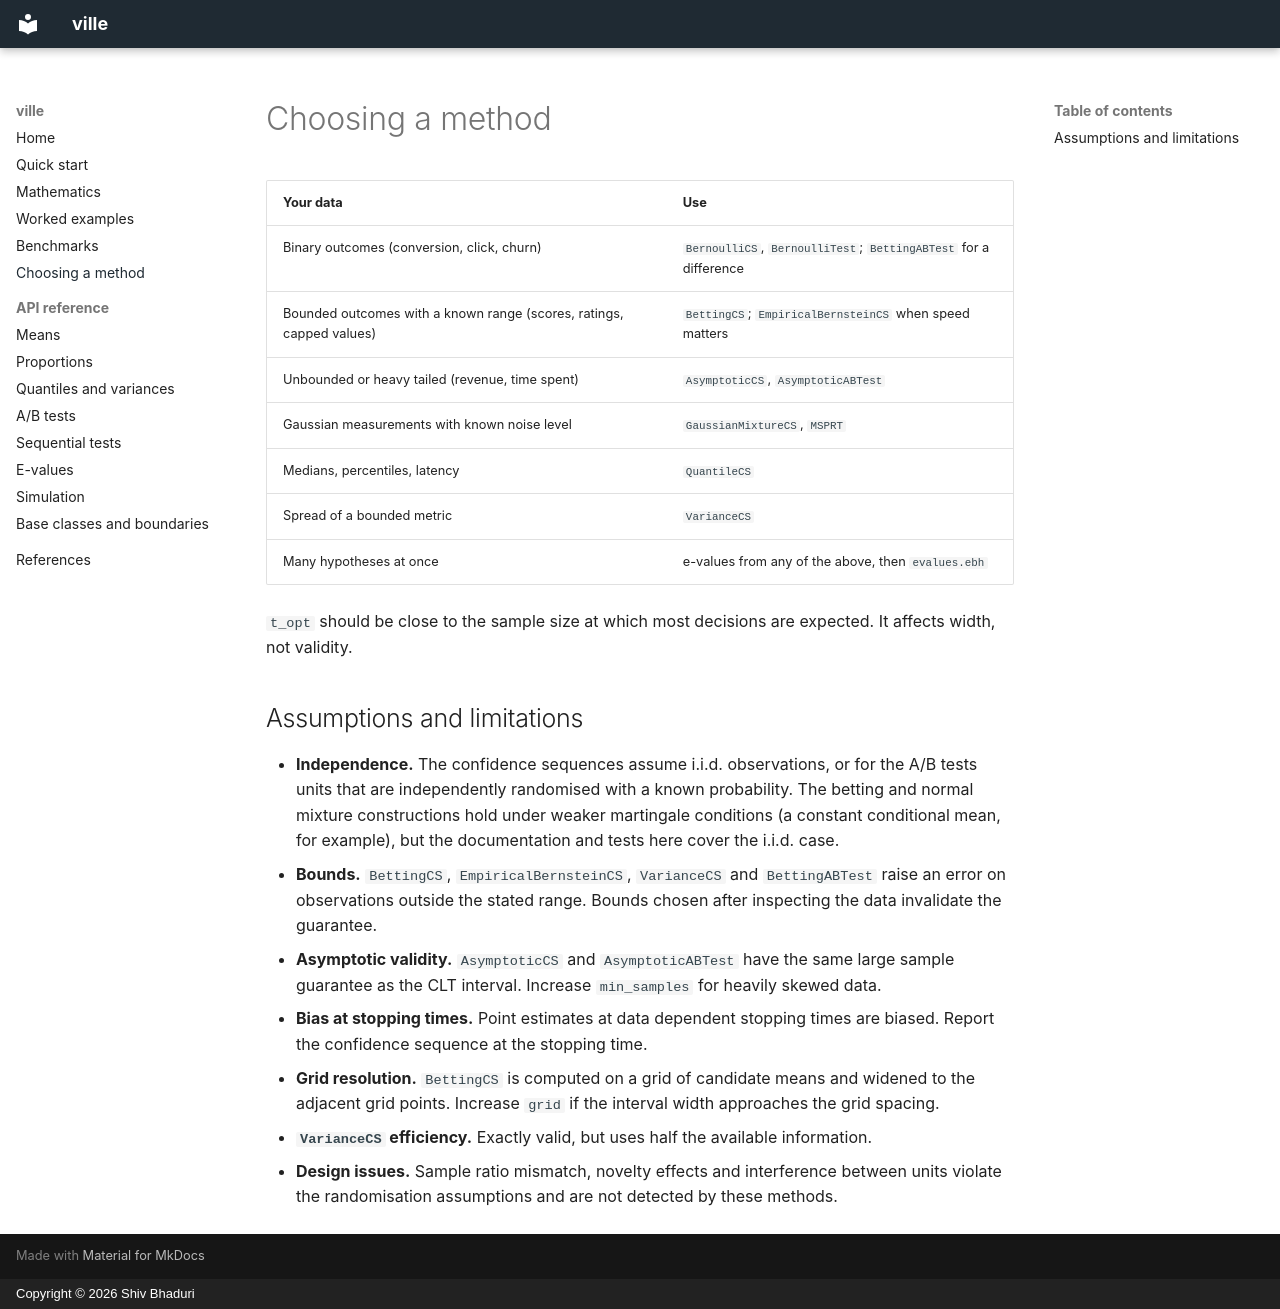

repository: shivsbhaduri/ville · page: choosing/index.html · generator: mkdocs · copyright: Copyright © 2026 Shiv Bhaduri

# Choosing a method

| Your data | Use |
|---|---|
| Binary outcomes (conversion, click, churn) | `BernoulliCS`, `BernoulliTest`; `BettingABTest` for a difference |
| Bounded outcomes with a known range (scores, ratings, capped values) | `BettingCS`; `EmpiricalBernsteinCS` when speed matters |
| Unbounded or heavy tailed (revenue, time spent) | `AsymptoticCS`, `AsymptoticABTest` |
| Gaussian measurements with known noise level | `GaussianMixtureCS`, `MSPRT` |
| Medians, percentiles, latency | `QuantileCS` |
| Spread of a bounded metric | `VarianceCS` |
| Many hypotheses at once | e-values from any of the above, then `evalues.ebh` |

`t_opt` should be close to the sample size at which most decisions are expected. It affects width, not validity.

## Assumptions and limitations

* **Independence.** The confidence sequences assume i.i.d. observations, or for the A/B tests units that are independently randomised with a known probability. The betting and normal mixture constructions hold under weaker martingale conditions (a constant conditional mean, for example), but the documentation and tests here cover the i.i.d. case.
* **Bounds.** `BettingCS`, `EmpiricalBernsteinCS`, `VarianceCS` and `BettingABTest` raise an error on observations outside the stated range. Bounds chosen after inspecting the data invalidate the guarantee.
* **Asymptotic validity.** `AsymptoticCS` and `AsymptoticABTest` have the same large sample guarantee as the CLT interval. Increase `min_samples` for heavily skewed data.
* **Bias at stopping times.** Point estimates at data dependent stopping times are biased. Report the confidence sequence at the stopping time.
* **Grid resolution.** `BettingCS` is computed on a grid of candidate means and widened to the adjacent grid points. Increase `grid` if the interval width approaches the grid spacing.
* **`VarianceCS` efficiency.** Exactly valid, but uses half the available information.
* **Design issues.** Sample ratio mismatch, novelty effects and interference between units violate the randomisation assumptions and are not detected by these methods.
